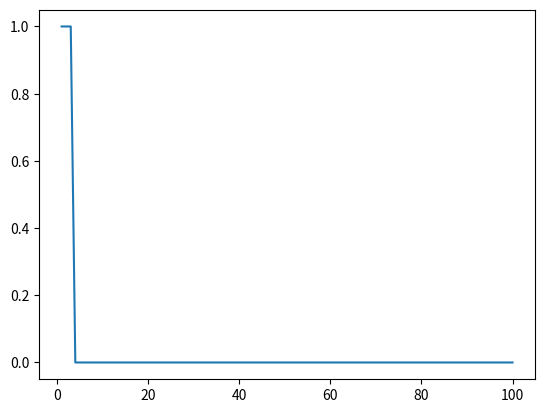

Here is the Python script that generated this plot:
from sys import maxsize

import numpy as np
import matplotlib.pyplot as plt


class GA():
    def __init__(self, pop_size, str_size, lower_bound, upper_bound, n):
        assert str_size % 2 == 0, 'str_size debe ser par'
        assert str_size % n == 0, 'el residuo de dividir str_size entre n debe ser 0'

        # Inicializacion
        self.l_bound = lower_bound
        self.u_bound = upper_bound
        self.n = n # Numero de dimensiones
        self.lx = int(str_size/n) # Tamaño de cada gen
        self.population = np.random.randint(2, size=(pop_size, str_size))
        self.best = maxsize

    def run(self, iter_num=100):
        history = np.empty(shape=iter_num, dtype=np.int16)
        for it in range(iter_num):
            # Selección
            total = 0
            norm_pop = []
            for chromosome in self.population:
                val = self.fitness_func(chromosome)
                total += val
                norm_pop.append(val)

            norm_pop = tuple(val/total for val in norm_pop)

            selection = []
            for _ in range(self.population.shape[0]):
                rand_num = np.random.rand()
                summation = 0
                for i, val in enumerate(norm_pop):
                    if rand_num >= summation and rand_num < summation + val:
                        selection.append(self.population[i])
                        break
                    else:
                        summation += val
            selection = np.array(selection, dtype=np.int16)

            # Cruza
            for i in range(0, selection.shape[0], 2):
                c_point = np.random.randint(1, selection.shape[1])
                temp_arr = selection[i][c_point::].copy()
                selection[i][c_point::] = selection[i+1][c_point::]
                selection[i+1][c_point::] = temp_arr

            # Mutación
            for chromosome in selection:
                idx = np.random.randint(selection.shape[1])
                chromosome[idx] = 0 if chromosome[idx] == 1 else 1

            # Evaluación y remplazo
            for i in range(self.population.shape[0]):
                if self.fitness_func(selection[i]) < self.fitness_func(self.population[i]):
                    self.population[i] = selection[i].copy()

            # Generar historial para ver al mejor
            for i in range(self.population.shape[0]):
                fit_val = self.fitness_func(self.population[i])
                if fit_val < self.best:
                    self.best = fit_val
            history[it] = self.best

        # Historial
        plt.plot(np.arange(1,iter_num+1), history)
        plt.show()

        return history

    def fitness_func(self, chromosome):
        return sum(self.decode(chromosome[i*self.lx:(i*self.lx)+self.lx])**2 for i in range(self.n))

    def decode(self, gene):
        return self.l_bound + ((self.u_bound-self.l_bound)/(2**self.lx-1)
                )*sum(gene[self.lx-1-j]*(2**j) for j in range(self.lx))


if __name__ == '__main__':
    GA(10, 8, -5.21, 5.21, 2).run()
    # print(GA(10, 8, -5.21, 5.21, 2).decode(np.array([0,1,1,1])))
